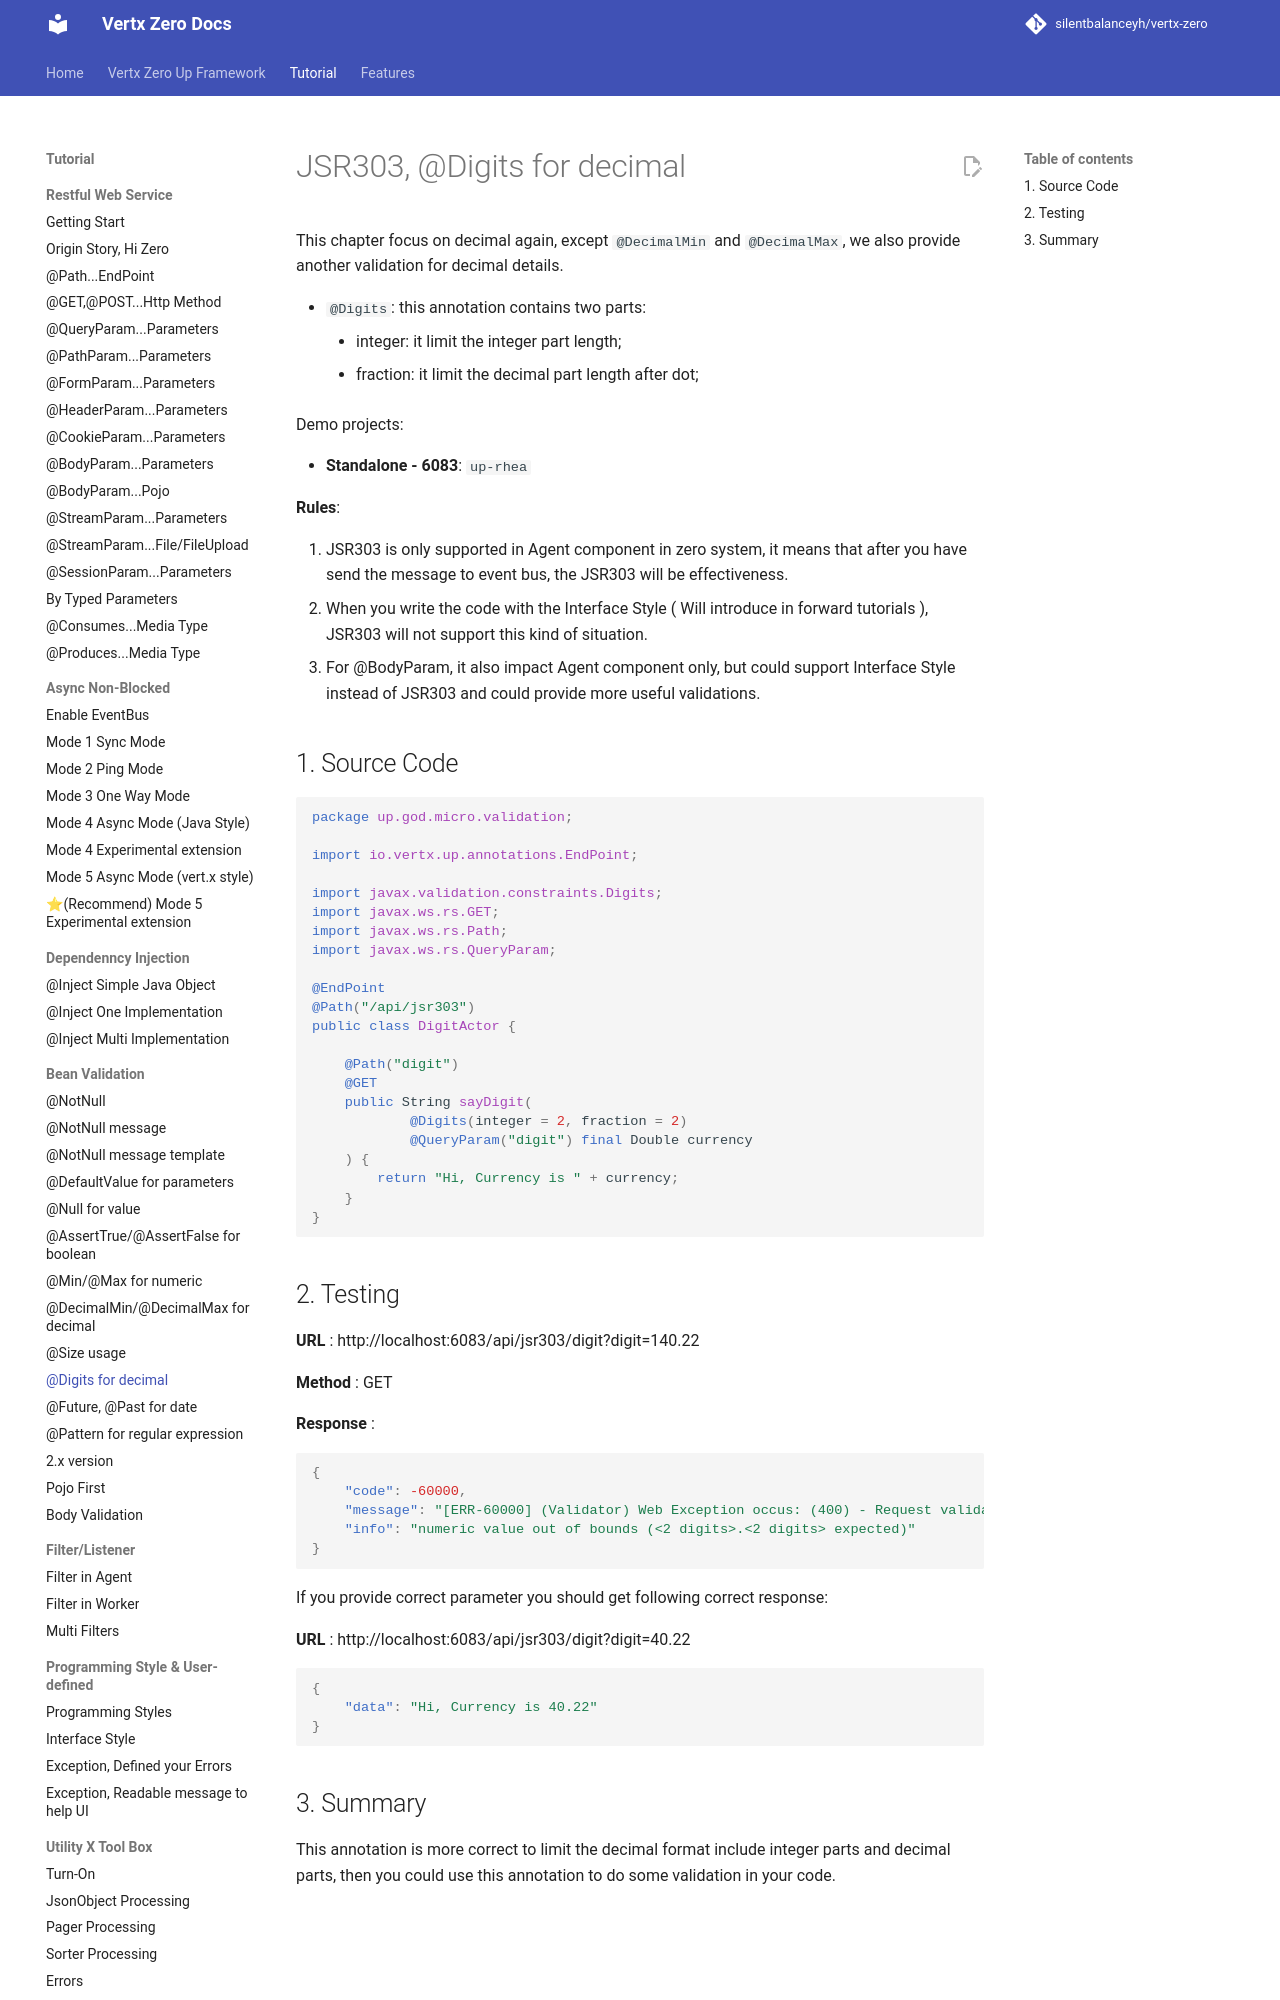

repository: silentbalanceyh/vertx-zero · page: vertx-zero-tutorial/d10038-jsr303-digits-for-decimal/index.html · generator: jekyll

# JSR303, @Digits for decimal

This chapter focus on decimal again, except `@DecimalMin` and `@DecimalMax`, we also provide another validation for
decimal details.

* `@Digits`: this annotation contains two parts:
    * integer: it limit the integer part length;
    * fraction: it limit the decimal part length after dot;

Demo projects:

* **Standalone - 6083**: `up-rhea`

**Rules**:

1. JSR303 is only supported in Agent component in zero system, it means that after you have send the message to event
   bus, the JSR303 will be effectiveness.
2. When you write the code with the Interface Style \( Will introduce in forward tutorials \), JSR303 will not support
   this kind of situation.
3. For @BodyParam, it also impact Agent component only, but could support Interface Style instead of JSR303 and could
   provide more useful validations.

## 1. Source Code

```java
package up.god.micro.validation;

import io.vertx.up.annotations.EndPoint;

import javax.validation.constraints.Digits;
import javax.ws.rs.GET;
import javax.ws.rs.Path;
import javax.ws.rs.QueryParam;

@EndPoint
@Path("/api/jsr303")
public class DigitActor {

    @Path("digit")
    @GET
    public String sayDigit(
            @Digits(integer = 2, fraction = 2)
            @QueryParam("digit") final Double currency
    ) {
        return "Hi, Currency is " + currency;
    }
}
```
